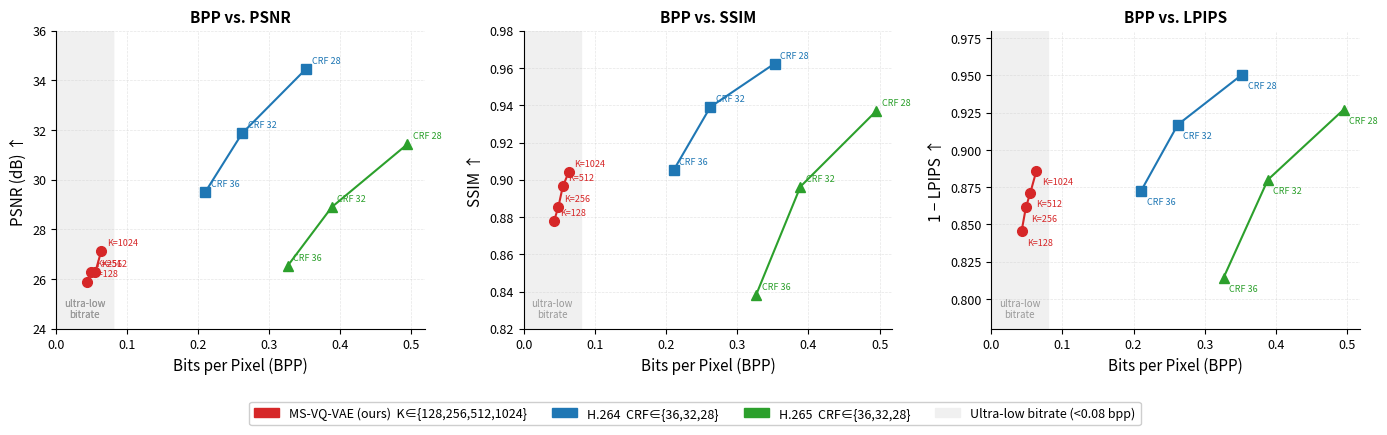

Here is the Python script that generated this plot:
"""
plot_rd_comparison.py
=====================
Rate-distortion curves: MS-VQ-VAE vs H.264 and H.265.

Usage:
    python plot_rd_comparison.py --out paper/figures/rd_comparison.pdf
"""

import argparse
from pathlib import Path
import matplotlib
matplotlib.use("Agg")
import matplotlib.pyplot as plt
import matplotlib.patches as mpatches
import numpy as np

# ---------------------------------------------------------------------------
# Data (from metrics_K*.csv and baseline_results/)
# ---------------------------------------------------------------------------

OURS = {
    "label": "MS-VQ-VAE (ours)",
    "bpp":   [0.0427, 0.0487, 0.0550, 0.0635],
    "psnr":  [25.88,  26.28,  26.27,  27.14],
    "ssim":  [0.8780, 0.8855, 0.8966, 0.9043],
    "lpips": [0.1546, 0.1386, 0.1287, 0.1140],
    "k":     [128,    256,    512,    1024],
}

H264 = {
    "label": "H.264",
    "bpp":   [0.2105, 0.2622, 0.3525],
    "psnr":  [29.52,  31.87,  34.47],
    "ssim":  [0.9051, 0.9391, 0.9624],
    "lpips": [0.1275, 0.0830, 0.0494],
    "crf":   [36,     32,     28],
}

H265 = {
    "label": "H.265",
    "bpp":   [0.3266, 0.3887, 0.4952],
    "psnr":  [26.54,  28.90,  31.43],
    "ssim":  [0.8383, 0.8963, 0.9369],
    "lpips": [0.1856, 0.1200, 0.0729],
    "crf":   [36,     32,     28],
}

# Colours
C_OURS = "#d62728"   # red
C_H264 = "#1f77b4"   # blue
C_H265 = "#2ca02c"   # green
SHADE  = "#f0f0f0"   # shaded ultra-low BPP region

ULTRA_LOW_BPP = 0.08   # threshold for shaded region


# ---------------------------------------------------------------------------
# Helpers
# ---------------------------------------------------------------------------

def setup_panel(ax, xlabel, ylabel, title):
    ax.set_xlabel(xlabel, fontsize=11)
    ax.set_ylabel(ylabel, fontsize=11)
    ax.set_title(title,   fontsize=11, fontweight="bold", pad=6)
    ax.grid(True, linestyle="--", linewidth=0.5, alpha=0.5, color="#cccccc")
    ax.spines["top"].set_visible(False)
    ax.spines["right"].set_visible(False)
    ax.tick_params(labelsize=9)


def shade_ultra_low(ax, ymin, ymax):
    """Shade the ultra-low BPP region."""
    ax.axvspan(0, ULTRA_LOW_BPP, color=SHADE, zorder=0, label="_nolegend_")
    ax.text(ULTRA_LOW_BPP * 0.5, ymin + (ymax - ymin) * 0.03,
            "ultra-low\nbitrate", ha="center", va="bottom",
            fontsize=7, color="#999999", style="italic", zorder=2)


def plot_curve(ax, data, color, marker, zorder=3):
    bpp = data["bpp"]
    # sort by bpp for clean lines
    order = np.argsort(bpp)
    x = np.array(bpp)[order]

    if "psnr" in ax._ylabel_text:
        y = np.array(data["psnr"])[order]
    elif "SSIM" in ax._ylabel_text:
        y = np.array(data["ssim"])[order]
    else:
        y = np.array(data["lpips"])[order]

    ax.plot(x, y, color=color, marker=marker, markersize=7,
            linewidth=1.5, zorder=zorder, label=data["label"])

    # Annotate K or CRF values
    tags = data.get("k", data.get("crf", []))
    tags = np.array(tags)[order]
    for xi, yi, tag in zip(x, y, tags):
        prefix = "K=" if "k" in data else "CRF"
        ax.annotate(f"{prefix}{tag}",
                    xy=(xi, yi), xytext=(4, 4),
                    textcoords="offset points",
                    fontsize=6.5, color=color, zorder=5)


# Monkey-patch to pass ylabel info into the helper
def _ylabel(ax):
    return ax.get_ylabel()


# ---------------------------------------------------------------------------
# Main
# ---------------------------------------------------------------------------

def build(out_path):
    fig, axes = plt.subplots(1, 3, figsize=(14, 4.2))
    fig.patch.set_facecolor("white")

    # ── Panel 1: BPP vs PSNR ───────────────────────────────────────────────
    ax = axes[0]
    setup_panel(ax, "Bits per Pixel (BPP)", "PSNR (dB) ↑", "BPP vs. PSNR")
    shade_ultra_low(ax, 24, 36)

    for data, color, marker in [
        (OURS, C_OURS, "o"),
        (H264, C_H264, "s"),
        (H265, C_H265, "^"),
    ]:
        bpp   = np.array(data["bpp"])
        psnr  = np.array(data["psnr"])
        order = np.argsort(bpp)
        x, y  = bpp[order], psnr[order]
        ax.plot(x, y, color=color, marker=marker, markersize=7,
                linewidth=1.5, label=data["label"])
        tags = np.array(data.get("k", data.get("crf")))[order]
        for xi, yi, tag in zip(x, y, tags):
            prefix = "K=" if "k" in data else "CRF "
            ax.annotate(f"{prefix}{tag}", xy=(xi, yi), xytext=(4, 4),
                        textcoords="offset points", fontsize=6.5, color=color)

    ax.set_xlim(left=0)
    ax.set_ylim(24, 36)
    shade_ultra_low(ax, 24, 36)

    # ── Panel 2: BPP vs SSIM ───────────────────────────────────────────────
    ax = axes[1]
    setup_panel(ax, "Bits per Pixel (BPP)", "SSIM ↑", "BPP vs. SSIM")

    for data, color, marker in [
        (OURS, C_OURS, "o"),
        (H264, C_H264, "s"),
        (H265, C_H265, "^"),
    ]:
        bpp   = np.array(data["bpp"])
        ssim  = np.array(data["ssim"])
        order = np.argsort(bpp)
        x, y  = bpp[order], ssim[order]
        ax.plot(x, y, color=color, marker=marker, markersize=7,
                linewidth=1.5, label=data["label"])
        tags = np.array(data.get("k", data.get("crf")))[order]
        for xi, yi, tag in zip(x, y, tags):
            prefix = "K=" if "k" in data else "CRF "
            ax.annotate(f"{prefix}{tag}", xy=(xi, yi), xytext=(4, 4),
                        textcoords="offset points", fontsize=6.5, color=color)

    ax.set_xlim(left=0)
    ax.set_ylim(0.82, 0.98)
    shade_ultra_low(ax, 0.82, 0.98)

    # ── Panel 3: BPP vs LPIPS (inverted — lower LPIPS = better) ───────────
    ax = axes[2]
    setup_panel(ax, "Bits per Pixel (BPP)", "1 − LPIPS ↑", "BPP vs. LPIPS")

    for data, color, marker in [
        (OURS, C_OURS, "o"),
        (H264, C_H264, "s"),
        (H265, C_H265, "^"),
    ]:
        bpp   = np.array(data["bpp"])
        inv   = 1.0 - np.array(data["lpips"])   # invert so "up = better"
        order = np.argsort(bpp)
        x, y  = bpp[order], inv[order]
        ax.plot(x, y, color=color, marker=marker, markersize=7,
                linewidth=1.5, label=data["label"])
        tags = np.array(data.get("k", data.get("crf")))[order]
        for xi, yi, tag in zip(x, y, tags):
            prefix = "K=" if "k" in data else "CRF "
            ax.annotate(f"{prefix}{tag}", xy=(xi, yi), xytext=(4, -10),
                        textcoords="offset points", fontsize=6.5, color=color)

    ax.set_xlim(left=0)
    ax.set_ylim(0.78, 0.98)
    shade_ultra_low(ax, 0.78, 0.98)

    # ── Shared legend ───────────────────────────────────────────────────────
    legend_handles = [
        mpatches.Patch(color=C_OURS, label="MS-VQ-VAE (ours)  K∈{128,256,512,1024}"),
        mpatches.Patch(color=C_H264, label="H.264  CRF∈{36,32,28}"),
        mpatches.Patch(color=C_H265, label="H.265  CRF∈{36,32,28}"),
        mpatches.Patch(color=SHADE,  label="Ultra-low bitrate (<0.08 bpp)"),
    ]
    fig.legend(handles=legend_handles, loc="lower center", ncol=4,
               fontsize=9, frameon=True, framealpha=0.95,
               edgecolor="#cccccc",
               bbox_to_anchor=(0.5, -0.04),
               bbox_transform=fig.transFigure)

    fig.tight_layout(rect=[0, 0.06, 1, 1])

    # ── Save ────────────────────────────────────────────────────────────────
    out = Path(out_path)
    out.parent.mkdir(parents=True, exist_ok=True)
    fig.savefig(out, dpi=200, bbox_inches="tight", facecolor="white")
    plt.close(fig)
    print(f"Saved: {out.resolve()}")


def parse_args():
    p = argparse.ArgumentParser()
    p.add_argument("--out", default="paper/figures/rd_comparison.pdf")
    return p.parse_args()

if __name__ == "__main__":
    build(parse_args().out)
